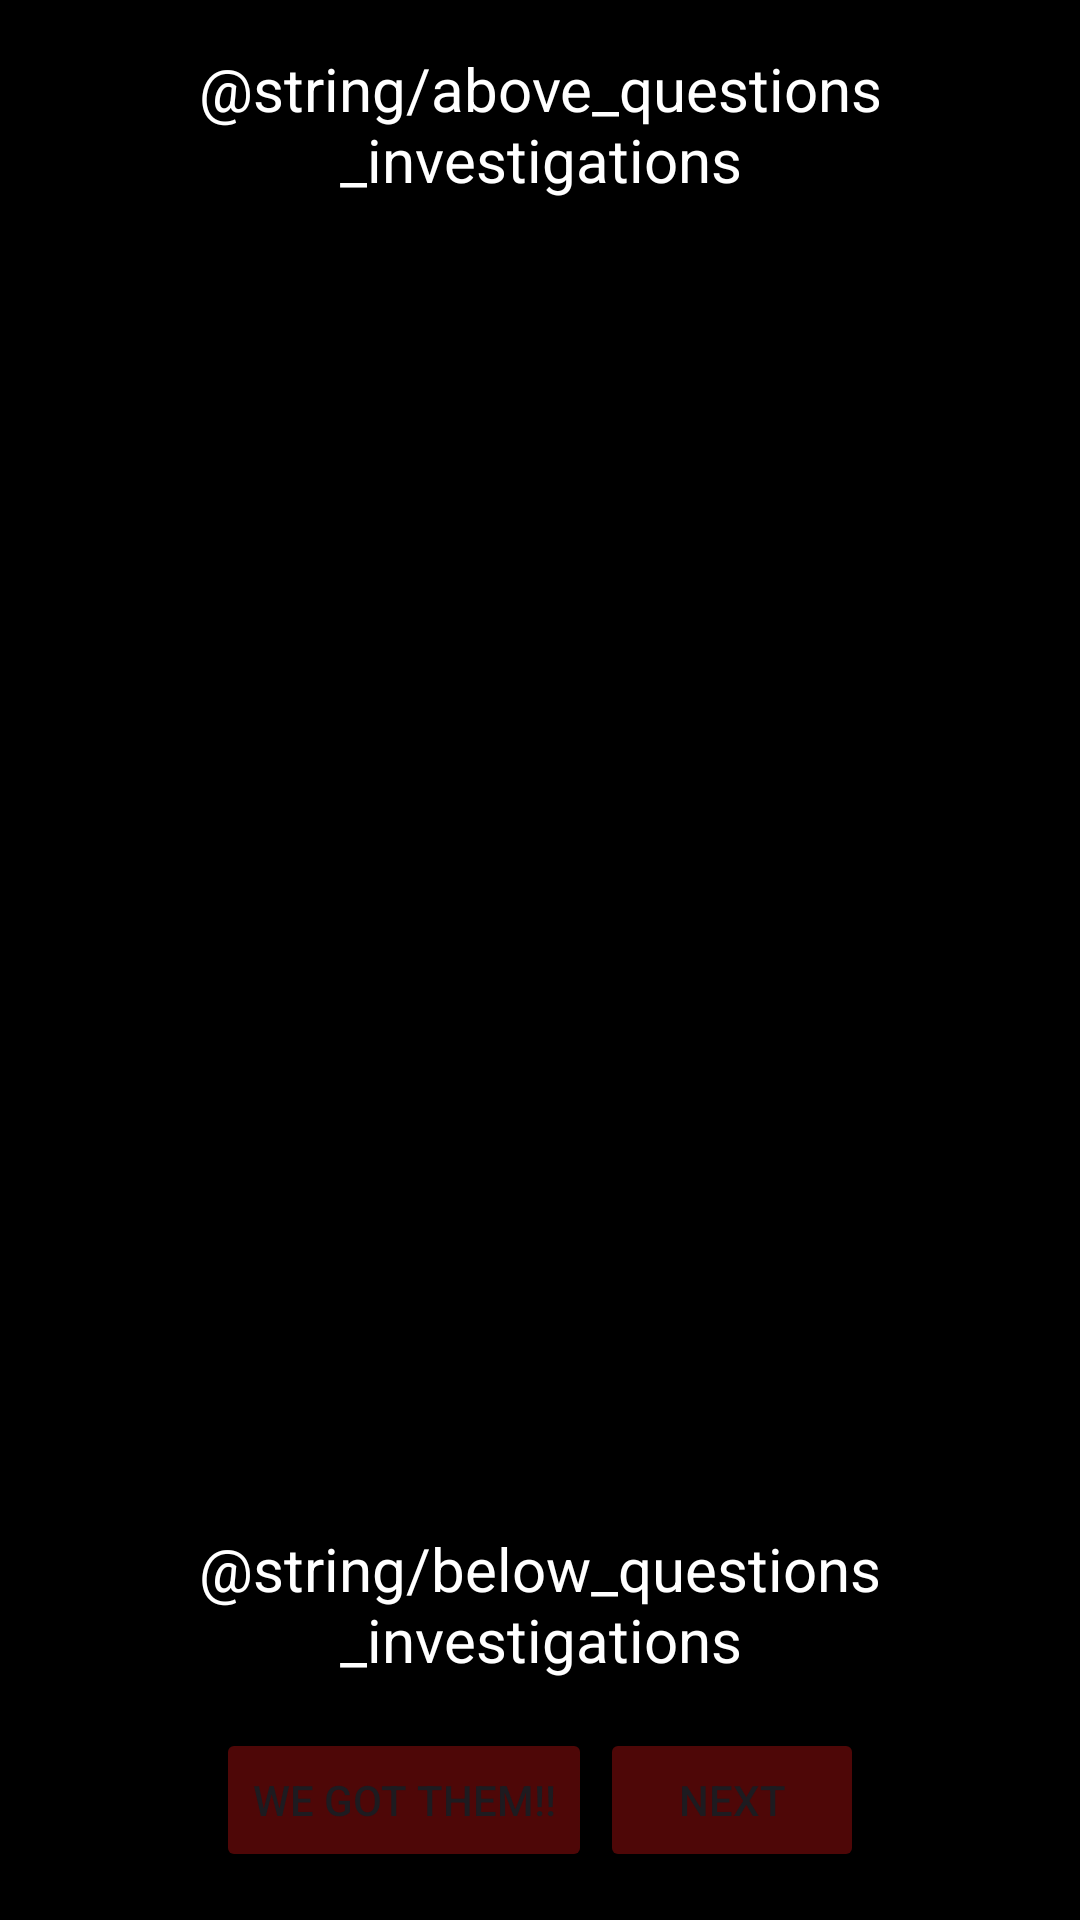

The Android layout XML behind this screen, and the referenced resources:
<!-- AndroidManifest.xml: application theme Theme.FootySpy -->
<!-- res/layout/activity_questions.xml -->
<?xml version="1.0" encoding="utf-8"?>
<androidx.constraintlayout.widget.ConstraintLayout xmlns:android="http://schemas.android.com/apk/res/android"
    xmlns:app="http://schemas.android.com/apk/res-auto"
    xmlns:tools="http://schemas.android.com/tools"
    android:layout_width="match_parent"
    android:layout_height="match_parent"
    android:background="#000000">

    <TextView
        android:id="@+id/tvAboveQuestions"
        android:layout_width="wrap_content"
        android:layout_height="wrap_content"
        android:layout_marginTop="16dp"
        android:text="@string/above_questions_investigations"
        android:textSize="20sp"
        android:gravity="center"
        android:textColor="#ffffff"
        app:layout_constraintEnd_toEndOf="parent"
        app:layout_constraintStart_toStartOf="parent"
        app:layout_constraintTop_toTopOf="parent" />

    <Button
        android:id="@+id/btnNextFromQuestions"
        android:layout_width="wrap_content"
        android:layout_height="wrap_content"
        android:layout_marginEnd="72dp"
        android:layout_marginBottom="16dp"
        android:text="@string/next"
        android:backgroundTint="#4e0707"
        app:layout_constraintBottom_toBottomOf="parent"
        app:layout_constraintEnd_toEndOf="parent" />

    <Button
        android:id="@+id/btnWeGotThem"
        android:layout_width="wrap_content"
        android:layout_height="wrap_content"
        android:layout_marginStart="72dp"
        android:layout_marginBottom="16dp"
        android:text="We Got Them!!"
        android:backgroundTint="#4e0707"
        app:layout_constraintBottom_toBottomOf="parent"
        app:layout_constraintStart_toStartOf="parent" />

    <TextView
        android:id="@+id/tvBelowQuestions"
        android:layout_width="wrap_content"
        android:layout_height="wrap_content"
        android:layout_marginBottom="16dp"
        android:text="@string/below_questions_investigations"
        android:gravity="center"
        android:textSize="20sp"
        android:textColor="#ffffff"
        app:layout_constraintBottom_toTopOf="@+id/btnNextFromQuestions"
        app:layout_constraintEnd_toEndOf="parent"
        app:layout_constraintStart_toStartOf="parent" />

    <androidx.recyclerview.widget.RecyclerView
        android:id="@+id/rvSuspectPlayers"
        android:layout_width="0dp"
        android:layout_height="0dp"
        android:layout_marginStart="16dp"
        android:layout_marginTop="16dp"
        android:layout_marginEnd="16dp"
        android:layout_marginBottom="16dp"
        app:layout_constraintBottom_toTopOf="@+id/tvBelowQuestions"
        app:layout_constraintEnd_toEndOf="parent"
        app:layout_constraintStart_toStartOf="parent"
        app:layout_constraintTop_toBottomOf="@+id/tvAboveQuestions" />
</androidx.constraintlayout.widget.ConstraintLayout>
<!-- resources referenced by this layout -->
<resources>
  <string name="next">Next</string>
  <style name="Theme.FootySpy" parent="Base.Theme.FootySpy" />
  <style name="Base.Theme.FootySpy" parent="Theme.Material3.DayNight.NoActionBar">
          
          
      </style>
</resources>
